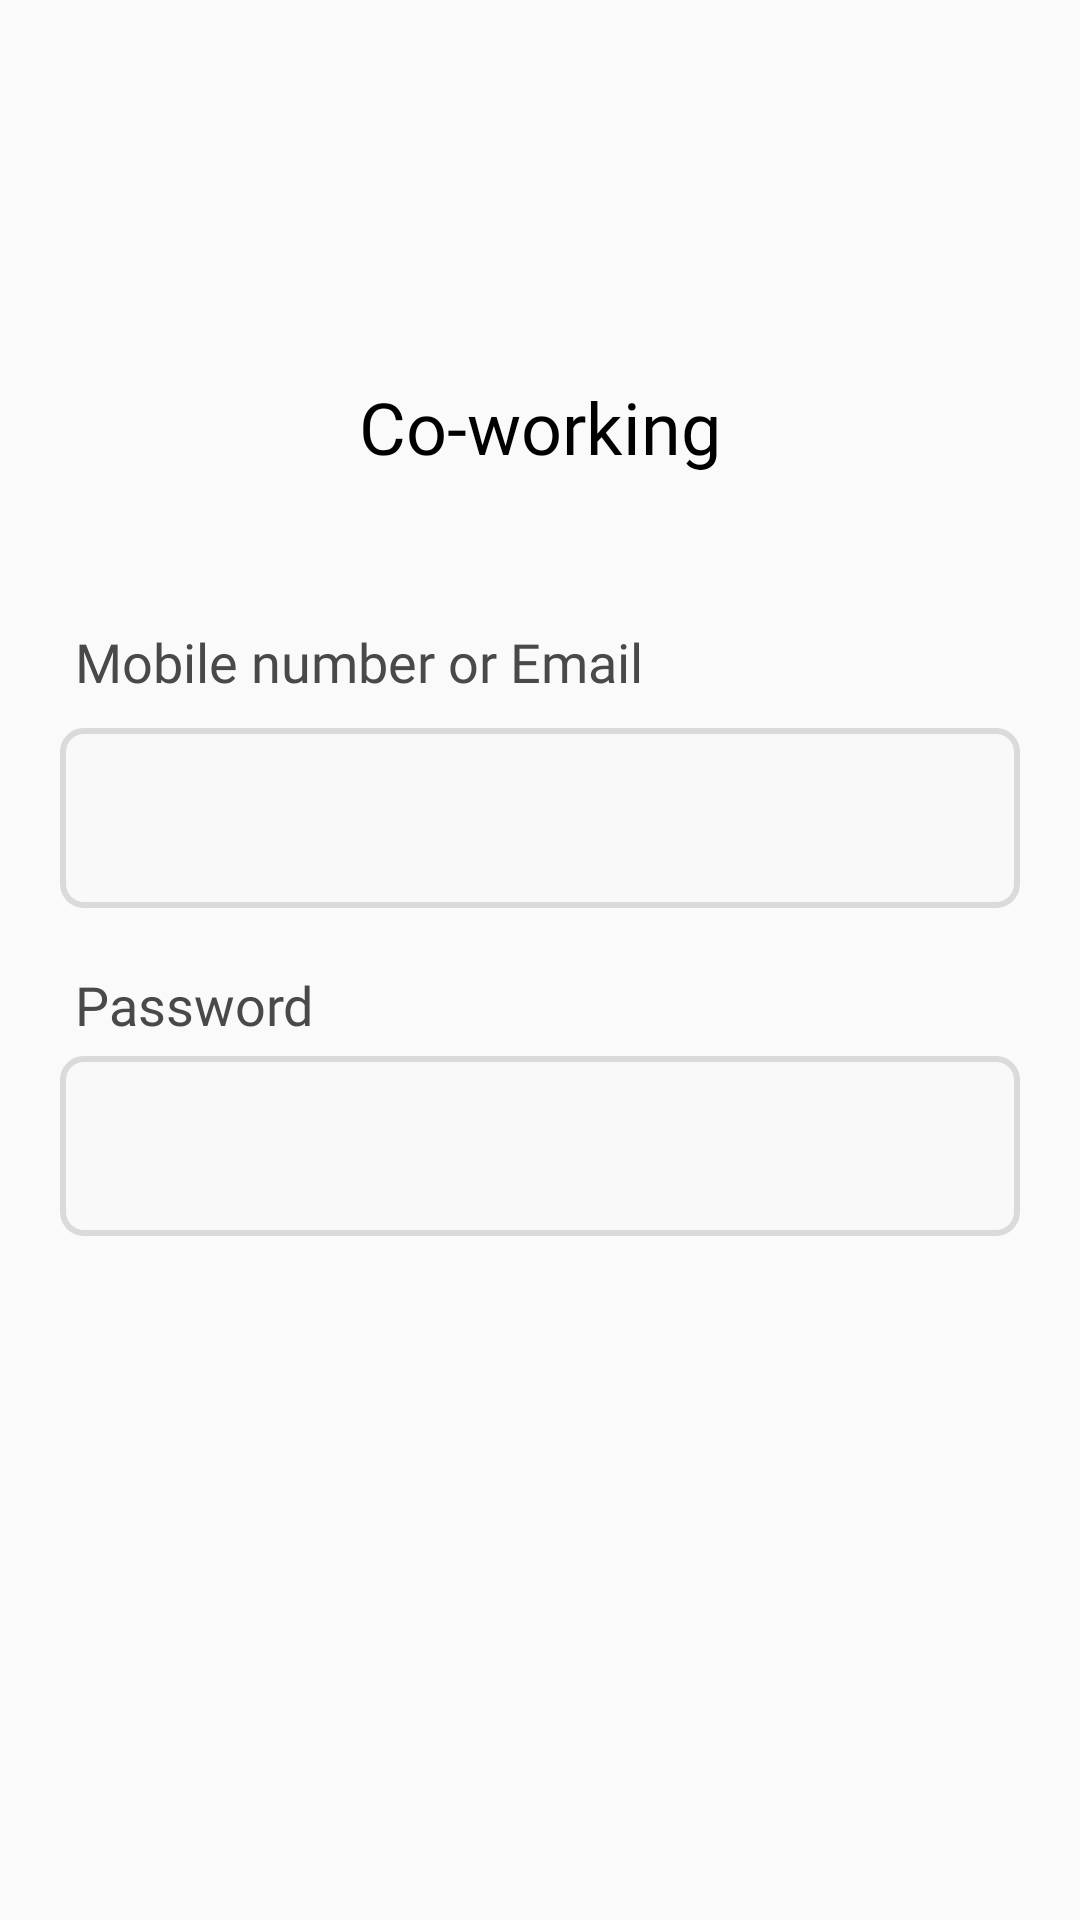

Produce the Android XML layout that renders to this screen, including the resource entries it uses.
<!-- AndroidManifest.xml: application theme Theme.CoWrok -->
<!-- res/layout/activity_login.xml -->
<?xml version="1.0" encoding="utf-8"?>
<androidx.constraintlayout.widget.ConstraintLayout
    xmlns:android="http://schemas.android.com/apk/res/android"
    xmlns:app="http://schemas.android.com/apk/res-auto"
    xmlns:tools="http://schemas.android.com/tools"
    android:id="@+id/main"
    android:layout_width="match_parent"
    android:layout_height="match_parent"
    tools:context=".Login">

    <ImageView
        android:id="@+id/app_logo"
        android:layout_width="44dp"
        android:layout_height="44dp"
        android:layout_marginTop="70dp"
        android:src="@drawable/logo"
        app:layout_constraintEnd_toEndOf="parent"
        app:layout_constraintStart_toStartOf="parent"
        app:layout_constraintTop_toTopOf="parent" />

    <TextView
        android:id="@+id/textView1"
        android:layout_width="wrap_content"
        android:layout_height="wrap_content"
        android:layout_marginTop="12dp"
        android:fontFamily="@font/poppins_medium"
        android:text="Co-working"
        android:textColor="@color/black"
        android:textSize="24sp"
        app:layout_constraintEnd_toEndOf="parent"
        app:layout_constraintStart_toStartOf="parent"
        app:layout_constraintTop_toBottomOf="@id/app_logo" />

    <TextView
        android:id="@+id/textView2"
        android:layout_width="wrap_content"
        android:layout_height="wrap_content"
        android:layout_marginStart="25dp"
        android:layout_marginTop="50dp"
        android:fontFamily="@font/poppins_medium"
        android:text="Mobile number or Email"
        android:textColor="#494949 "
        android:textSize="18sp"
        app:layout_constraintStart_toStartOf="parent"
        app:layout_constraintTop_toBottomOf="@id/textView1" />

    <EditText
        android:id="@+id/edt_email_pass"
        android:layout_width="0dp"
        android:layout_height="60dp"
        android:layout_marginStart="20dp"
        android:layout_marginTop="10dp"
        android:layout_marginEnd="20dp"
        android:background="@drawable/edt_background"
        android:fontFamily="@font/poppins_medium"
        android:lineSpacingExtra="8sp"
        android:textAlignment="center"
        android:textSize="16sp"
        app:layout_constraintEnd_toEndOf="parent"
        app:layout_constraintStart_toStartOf="parent"
        app:layout_constraintTop_toBottomOf="@id/textView2" />


    <TextView
        android:id="@+id/textView3"
        android:layout_width="wrap_content"
        android:layout_height="wrap_content"
        android:layout_marginStart="@dimen/_25sdp"
        android:layout_marginTop="90dp"
        android:layout_marginBottom="14dp"
        android:fontFamily="@font/poppins_medium"
        android:text="Password"
        android:textColor="#494949 "
        android:textSize="18sp"
        app:layout_constraintBottom_toTopOf="@+id/edt_pass"
        app:layout_constraintStart_toStartOf="parent"
        app:layout_constraintTop_toBottomOf="@id/textView2" />

    <EditText
        android:id="@+id/edt_pass"
        android:layout_width="0dp"
        android:layout_height="60dp"
        android:layout_marginStart="20dp"
        android:layout_marginTop="5dp"
        android:layout_marginEnd="20dp"
        android:background="@drawable/edt_background"
        android:fontFamily="@font/poppins_medium"
        android:lineSpacingExtra="8sp"
        android:textAlignment="center"
        android:textAllCaps="false"
        android:textSize="16sp"
        app:layout_constraintEnd_toEndOf="parent"
        app:layout_constraintHorizontal_bias="1.0"
        app:layout_constraintStart_toStartOf="parent"
        app:layout_constraintTop_toBottomOf="@+id/textView3" />

    <Button
        android:id="@+id/btn_1"
        android:layout_width="0dp"
        android:layout_height="60dp"
        android:layout_marginStart="20dp"
        android:layout_marginTop="270dp"
        android:layout_marginEnd="20dp"

        android:background="@drawable/rounded_button"
        android:text="Log-In"
        android:textAppearance="@style/TextAppearance.AppCompat.Body1"
        android:textColor="@color/white"
        android:textSize="20sp"
        android:textStyle="bold"
        app:layout_constraintEnd_toEndOf="parent"
        app:layout_constraintHorizontal_bias="1.0"
        app:layout_constraintStart_toStartOf="parent"
        app:layout_constraintTop_toBottomOf="@+id/edt_pass" />

    <TextView
        android:id="@+id/textViewCreateAccount"
        android:layout_width="wrap_content"
        android:layout_height="wrap_content"
        android:layout_marginStart="70dp"
        android:layout_marginTop="15dp"
        android:clickable="true"
        android:onClick="onCreateAccountClicked"
        android:text="New user? Create an account"
        android:textColor="#494949 "
        android:textSize="18sp"
        app:layout_constraintStart_toStartOf="parent"
        app:layout_constraintTop_toBottomOf="@id/btn_1" />



</androidx.constraintlayout.widget.ConstraintLayout>
<!-- resources referenced by this layout -->
<resources>
  <color name="black">#FF000000</color>
  <color name="white">#FFFFFFFF</color>
  <dimen name="_25sdp">25dp</dimen>
  <!-- drawable edt_background (drawable) -->
  <?xml version="1.0" encoding="utf-8"?>
  <shape xmlns:android="http://schemas.android.com/apk/res/android">
  
      <corners android:radius="7dp"/>
      <stroke android:color="#DADADA" android:width="2dp" />
      <solid android:color="#F9F9F9"/>
  "
  
  </shape>
  <!-- drawable rounded_button (drawable) -->
  <?xml version="1.0" encoding="utf-8"?>
  <shape xmlns:android="http://schemas.android.com/apk/res/android">
  
      <corners android:radius="15dp" />
      <solid android:color="#5167EB" />
  
  </shape>
  <style name="Theme.CoWrok" parent="Base.Theme.CoWrok" />
  <style name="Base.Theme.CoWrok" parent="Theme.AppCompat.DayNight.NoActionBar">
          
          
      </style>
</resources>
